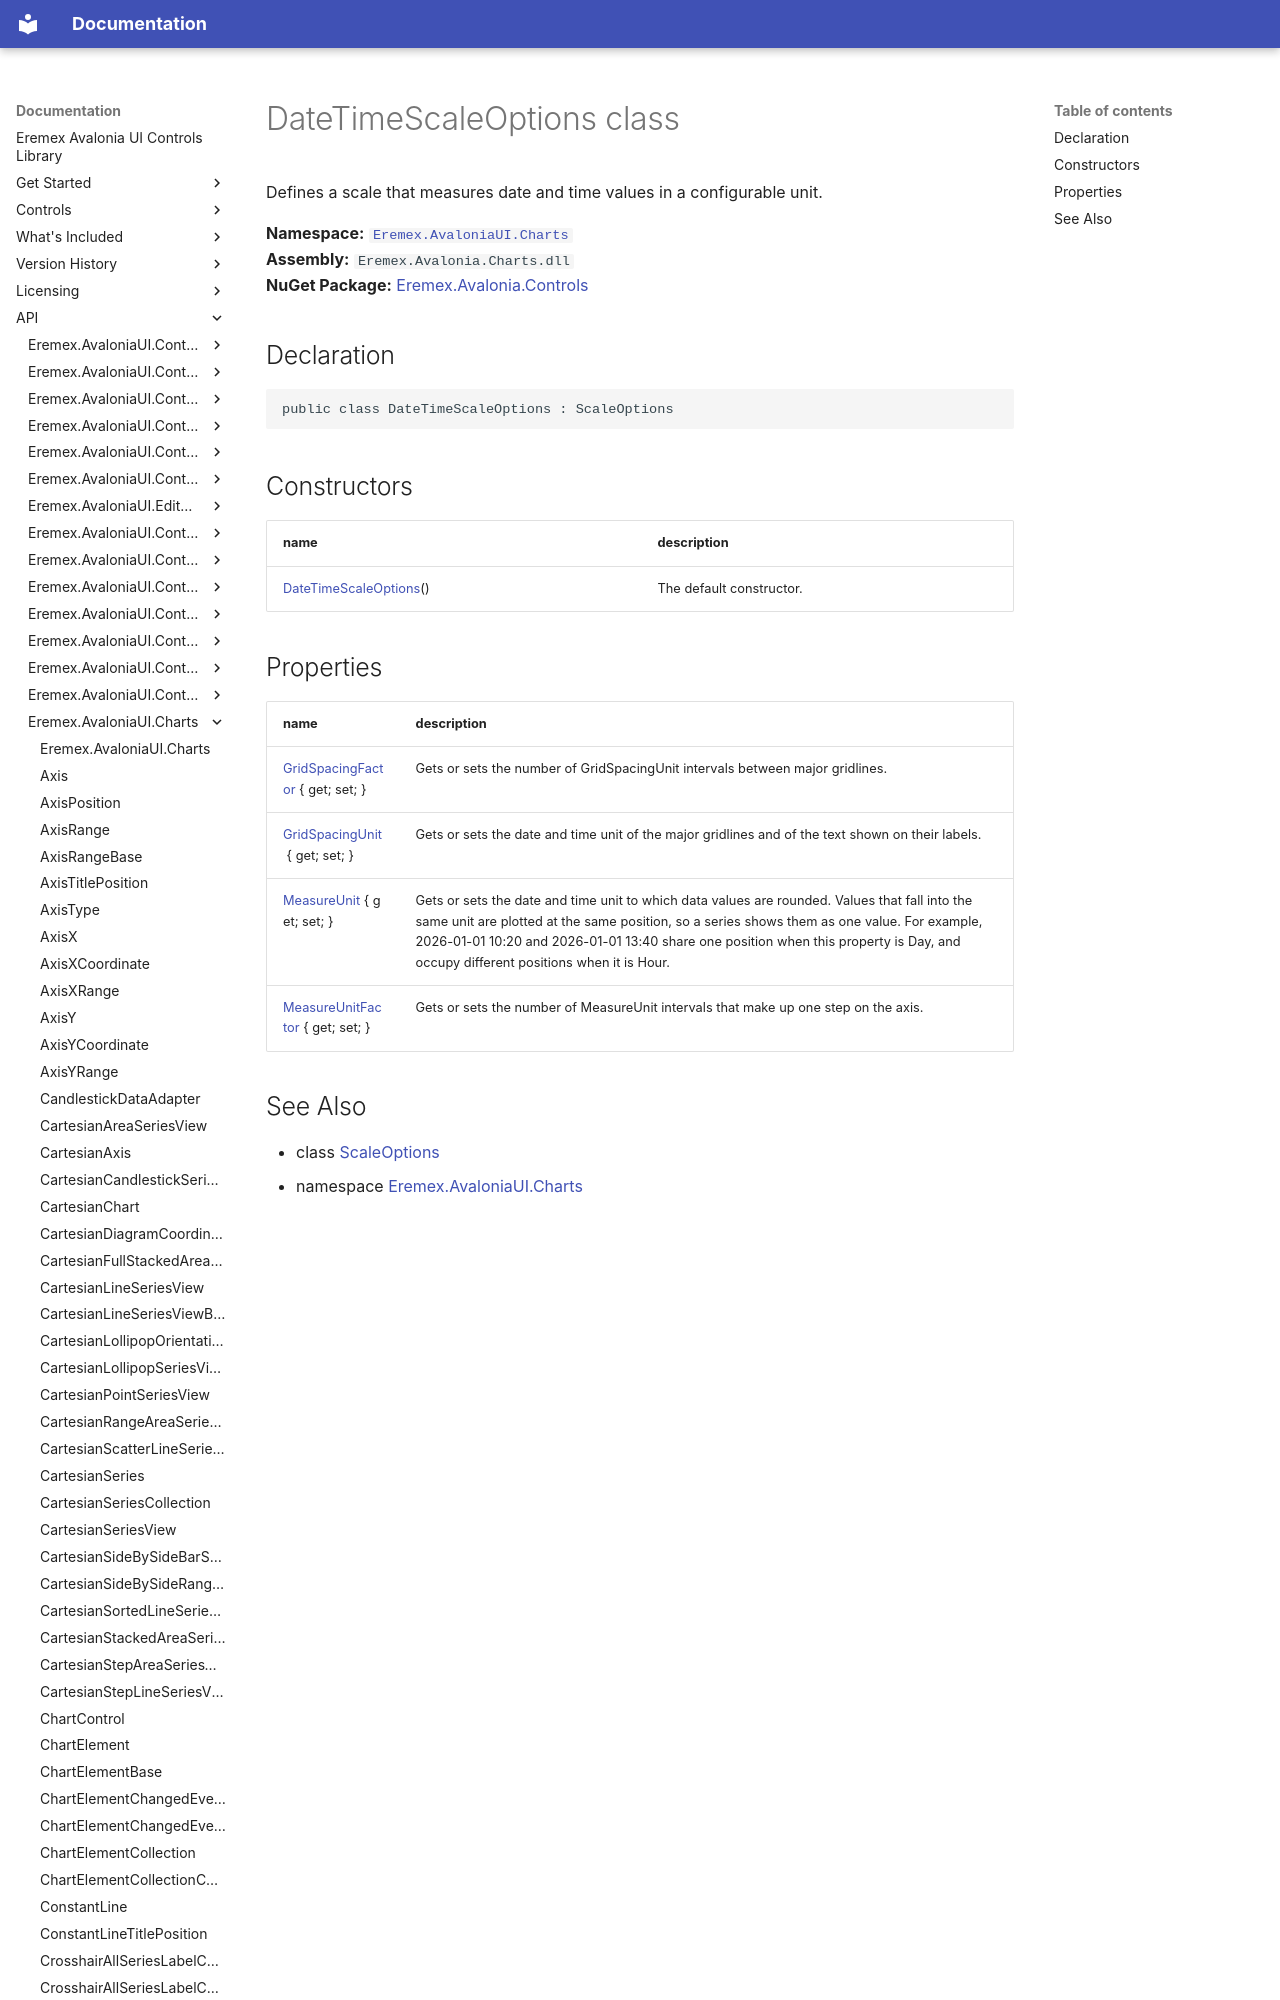

repository: Eremex/controls-doc · page: API/Eremex.AvaloniaUI.Charts/DateTimeScaleOptions/index.html · generator: mkdocs

# DateTimeScaleOptions class

Defines a scale that measures date and time values in a configurable unit.

**Namespace:** [`Eremex.AvaloniaUI.Charts`](./index.md)  
**Assembly:** `Eremex.Avalonia.Charts.dll`  
**NuGet Package:** [Eremex.Avalonia.Controls](https://www.nuget.org/packages/Eremex.Avalonia.Controls)

## Declaration

```csharp
public class DateTimeScaleOptions : ScaleOptions
```

## Constructors

| name | description |
| --- | --- |
| [DateTimeScaleOptions](DateTimeScaleOptions/DateTimeScaleOptions.md)() | The default constructor. |
